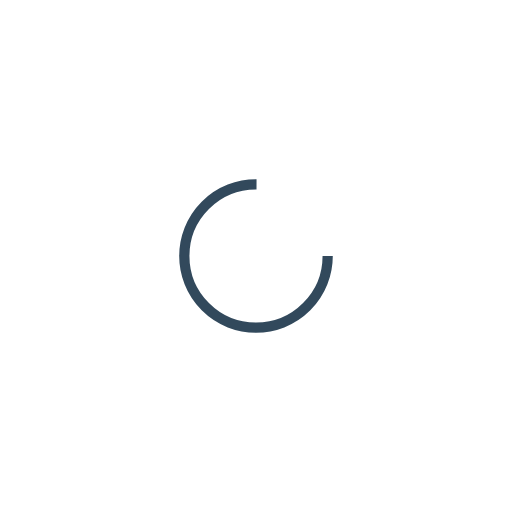
t = 0.00 s
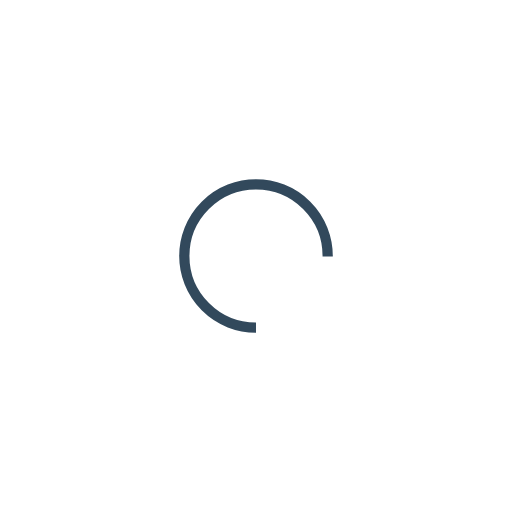
t = 0.25 s
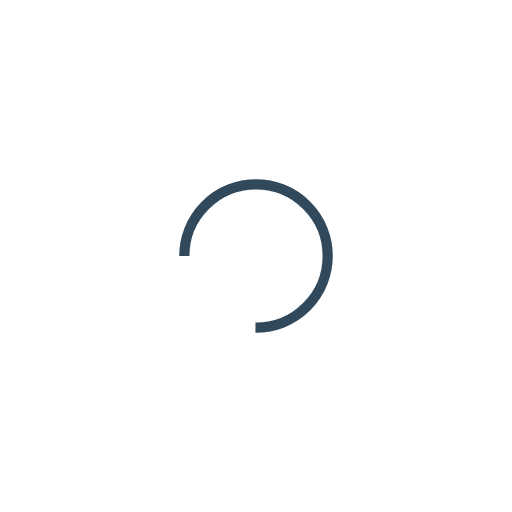
t = 0.50 s
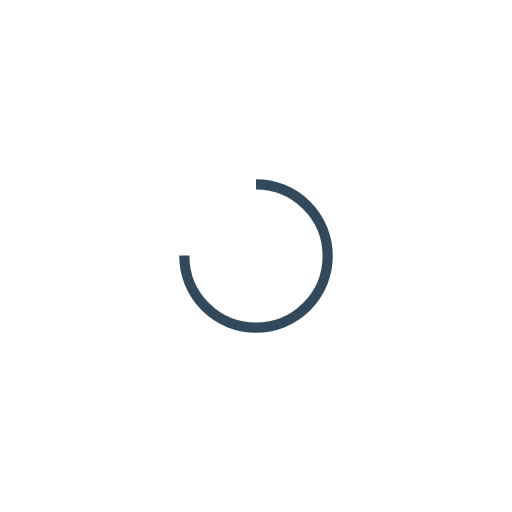
t = 0.75 s

The animated SVG that drew these frames (rendered in a browser with its animation timeline set to each time). Animation: 1 SMIL element (animateTransform=1); one cycle of 1.00 s, repeats indefinitely.

<?xml version="1.0" encoding="utf-8"?>
<svg xmlns="http://www.w3.org/2000/svg" xmlns:xlink="http://www.w3.org/1999/xlink" style="margin: auto; background: rgb(255, 255, 255); display: block; shape-rendering: auto;" width="200px" height="200px" viewBox="0 0 100 100" preserveAspectRatio="xMidYMid">
<circle cx="50" cy="50" fill="none" stroke="#32495c" stroke-width="2" r="14" stroke-dasharray="65.97344572538566 23.991148575128552">
  <animateTransform attributeName="transform" type="rotate" repeatCount="indefinite" dur="1s" values="0 50 50;360 50 50" keyTimes="0;1"></animateTransform>
</circle>
<!-- [ldio] generated by https://loading.io/ --></svg>
